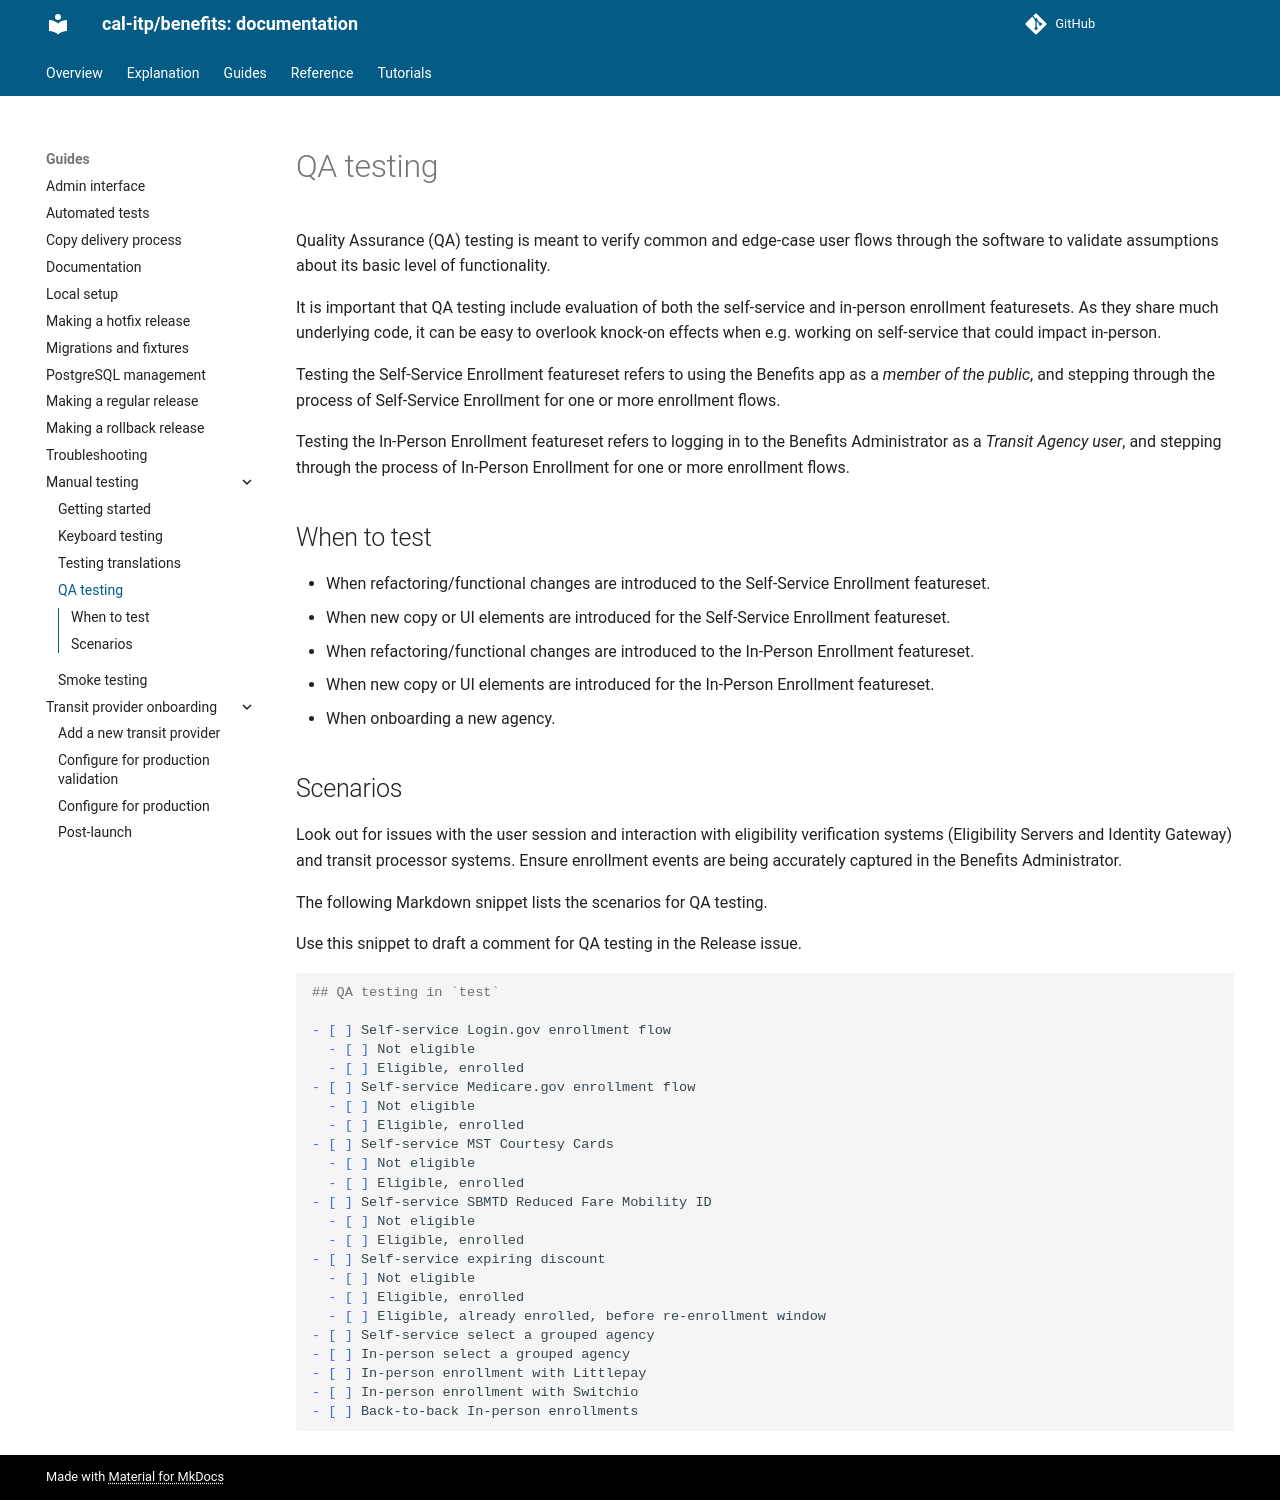

repository: cal-itp/benefits · page: guides/manual-testing/qa/index.html · generator: mkdocs

# QA testing

Quality Assurance (QA) testing is meant to verify common and edge-case user flows through the software to validate assumptions
about its basic level of functionality.

It is important that QA testing include evaluation of both the self-service and in-person enrollment featuresets. As they share
much underlying code, it can be easy to overlook knock-on effects when e.g. working on self-service that could impact in-person.

Testing the Self-Service Enrollment featureset refers to using the Benefits app as a _member of the public_, and stepping
through the process of Self-Service Enrollment for one or more enrollment flows.

Testing the In-Person Enrollment featureset refers to logging in to the Benefits Administrator as a _Transit Agency user_, and
stepping through the process of In-Person Enrollment for one or more enrollment flows.

## When to test

- When refactoring/functional changes are introduced to the Self-Service Enrollment featureset.
- When new copy or UI elements are introduced for the Self-Service Enrollment featureset.
- When refactoring/functional changes are introduced to the In-Person Enrollment featureset.
- When new copy or UI elements are introduced for the In-Person Enrollment featureset.
- When onboarding a new agency.

## Scenarios

Look out for issues with the user session and interaction with eligibility verification systems (Eligibility Servers and Identity Gateway) and transit processor systems. Ensure enrollment events are being accurately captured in the Benefits Administrator.

The following Markdown snippet lists the scenarios for QA testing.

Use this snippet to draft a comment for QA testing in the Release issue.

```markdown
## QA testing in `test`

- [ ] Self-service Login.gov enrollment flow
  - [ ] Not eligible
  - [ ] Eligible, enrolled
- [ ] Self-service Medicare.gov enrollment flow
  - [ ] Not eligible
  - [ ] Eligible, enrolled
- [ ] Self-service MST Courtesy Cards
  - [ ] Not eligible
  - [ ] Eligible, enrolled
- [ ] Self-service SBMTD Reduced Fare Mobility ID
  - [ ] Not eligible
  - [ ] Eligible, enrolled
- [ ] Self-service expiring discount
  - [ ] Not eligible
  - [ ] Eligible, enrolled
  - [ ] Eligible, already enrolled, before re-enrollment window
- [ ] Self-service select a grouped agency
- [ ] In-person select a grouped agency
- [ ] In-person enrollment with Littlepay
- [ ] In-person enrollment with Switchio
- [ ] Back-to-back In-person enrollments
```
